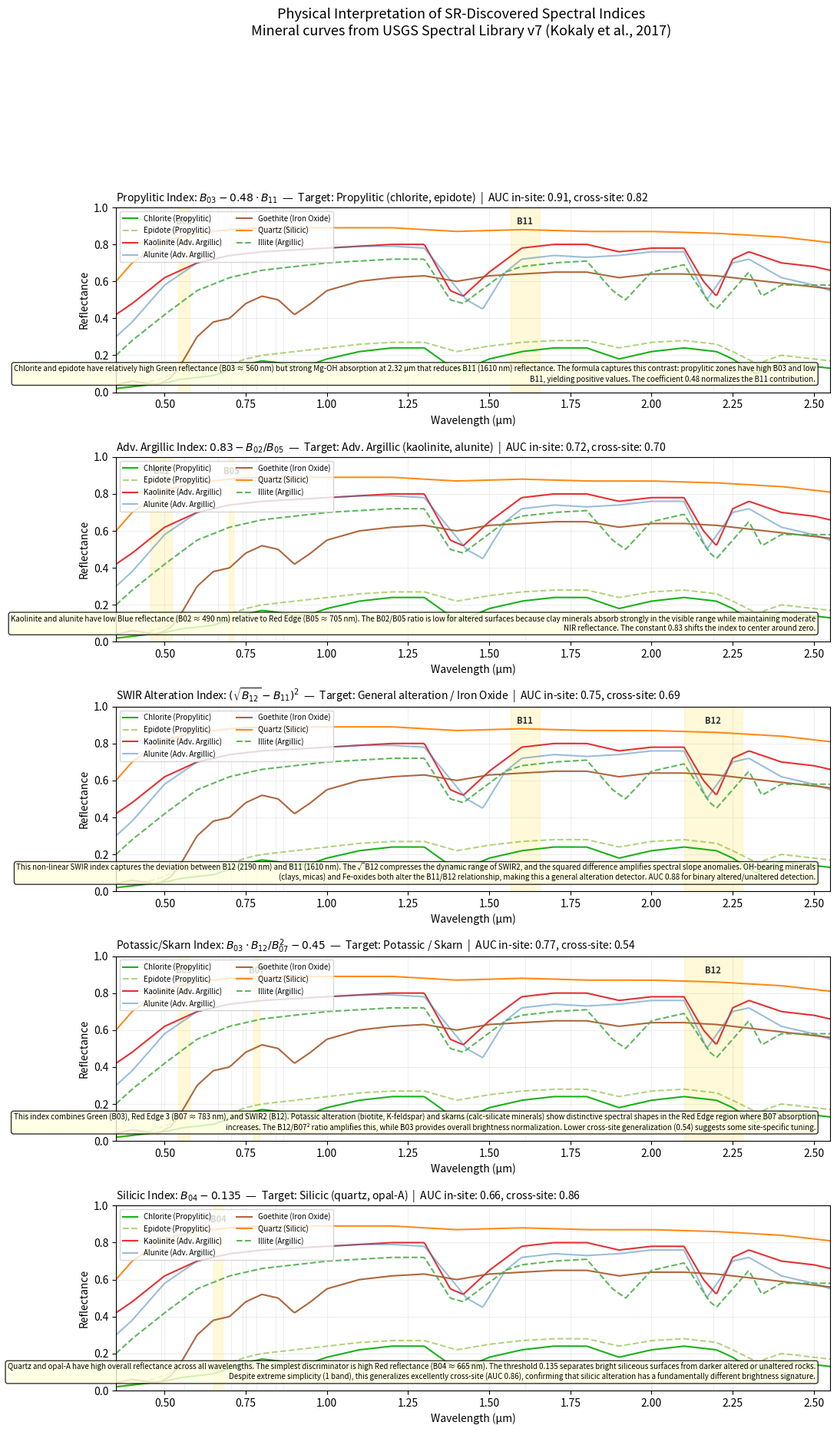

Write the Python code that produced this figure.
#!/usr/bin/env python3
"""
Physical interpretation of SR-discovered spectral indices.
Connects each formula to mineral spectroscopy using USGS Spectral Library data.
Generates publication figure: spectral curves + S2 bands + formula logic.
"""

import numpy as np
import matplotlib
matplotlib.use('Agg')
import matplotlib.pyplot as plt
import matplotlib.patches as mpatches
from matplotlib.patches import FancyBboxPatch
from pathlib import Path

FIG_DIR = Path("figures")
FIG_DIR.mkdir(exist_ok=True)

# S2 band central wavelengths (um) and widths
S2_BANDS = {
    'B02': (0.490, 0.065), 'B03': (0.560, 0.035), 'B04': (0.665, 0.030),
    'B05': (0.705, 0.015), 'B06': (0.740, 0.015), 'B07': (0.783, 0.020),
    'B08': (0.842, 0.115), 'B8A': (0.865, 0.020),
    'B11': (1.610, 0.090), 'B12': (2.190, 0.180),
}

# Mineral spectral curves (simplified from USGS Spectral Library v7)
# Format: list of (wavelength_um, reflectance) control points
MINERALS = {
    'Chlorite': {
        'color': '#00AA00', 'style': '-',
        'alteration': 'Propylitic',
        'curve': [
            (0.35,0.02),(0.40,0.03),(0.50,0.05),(0.55,0.07),(0.60,0.08),
            (0.65,0.09),(0.70,0.12),(0.75,0.15),(0.80,0.17),(0.85,0.16),
            (0.90,0.14),(0.95,0.15),(1.00,0.18),(1.10,0.22),(1.20,0.24),
            (1.30,0.24),(1.38,0.14),(1.42,0.12),(1.50,0.18),(1.60,0.22),
            (1.70,0.24),(1.80,0.24),(1.90,0.18),(2.00,0.22),(2.10,0.24),
            (2.20,0.22),(2.25,0.18),(2.32,0.10),(2.35,0.12),(2.40,0.16),
            (2.50,0.14),(2.55,0.13),
        ],
    },
    'Epidote': {
        'color': '#66AA00', 'style': '--',
        'alteration': 'Propylitic',
        'curve': [
            (0.35,0.02),(0.40,0.03),(0.50,0.08),(0.55,0.12),(0.60,0.14),
            (0.65,0.13),(0.70,0.15),(0.75,0.18),(0.80,0.20),(0.90,0.22),
            (1.00,0.24),(1.10,0.26),(1.20,0.27),(1.30,0.27),(1.40,0.22),
            (1.50,0.25),(1.60,0.27),(1.70,0.28),(1.80,0.28),(1.90,0.24),
            (2.00,0.27),(2.10,0.28),(2.20,0.26),(2.25,0.22),(2.33,0.15),
            (2.35,0.17),(2.40,0.20),(2.50,0.18),(2.55,0.17),
        ],
    },
    'Kaolinite': {
        'color': '#E41A1C', 'style': '-',
        'alteration': 'Adv. Argillic',
        'curve': [
            (0.35,0.42),(0.40,0.48),(0.50,0.62),(0.60,0.70),(0.70,0.74),
            (0.80,0.76),(0.90,0.77),(1.00,0.78),(1.10,0.79),(1.20,0.80),
            (1.30,0.80),(1.38,0.55),(1.42,0.52),(1.50,0.65),(1.60,0.78),
            (1.70,0.80),(1.80,0.80),(1.90,0.76),(2.00,0.78),(2.10,0.78),
            (2.16,0.60),(2.20,0.52),(2.25,0.72),(2.30,0.76),(2.40,0.70),
            (2.50,0.68),(2.55,0.66),
        ],
    },
    'Alunite': {
        'color': '#377EB8', 'style': '-',
        'alteration': 'Adv. Argillic',
        'curve': [
            (0.35,0.30),(0.40,0.38),(0.50,0.58),(0.60,0.70),(0.70,0.74),
            (0.80,0.76),(0.90,0.77),(1.00,0.78),(1.10,0.79),(1.20,0.79),
            (1.30,0.78),(1.43,0.50),(1.48,0.45),(1.55,0.65),(1.60,0.72),
            (1.70,0.74),(1.80,0.73),(1.90,0.74),(2.00,0.76),(2.10,0.76),
            (2.15,0.58),(2.17,0.50),(2.25,0.70),(2.30,0.72),(2.40,0.62),
            (2.50,0.58),(2.55,0.55),
        ],
    },
    'Goethite': {
        'color': '#A65628', 'style': '-',
        'alteration': 'Iron Oxide',
        'curve': [
            (0.35,0.04),(0.40,0.06),(0.48,0.04),(0.52,0.08),(0.55,0.15),
            (0.60,0.30),(0.65,0.38),(0.70,0.40),(0.75,0.48),(0.80,0.52),
            (0.85,0.50),(0.90,0.42),(0.95,0.48),(1.00,0.55),(1.10,0.60),
            (1.20,0.62),(1.30,0.63),(1.40,0.60),(1.50,0.63),(1.60,0.64),
            (1.70,0.65),(1.80,0.65),(1.90,0.62),(2.00,0.64),(2.10,0.64),
            (2.20,0.63),(2.30,0.61),(2.40,0.59),(2.50,0.57),(2.55,0.56),
        ],
    },
    'Quartz': {
        'color': '#FF7F00', 'style': '-',
        'alteration': 'Silicic',
        'curve': [
            (0.35,0.60),(0.40,0.70),(0.50,0.82),(0.60,0.86),(0.70,0.88),
            (0.80,0.89),(0.90,0.89),(1.00,0.89),(1.10,0.89),(1.20,0.89),
            (1.40,0.87),(1.60,0.88),(1.80,0.87),(2.00,0.87),(2.20,0.86),
            (2.40,0.84),(2.55,0.81),
        ],
    },
    'Illite': {
        'color': '#4DAF4A', 'style': '--',
        'alteration': 'Argillic',
        'curve': [
            (0.35,0.20),(0.40,0.28),(0.50,0.42),(0.60,0.55),(0.70,0.62),
            (0.80,0.66),(0.90,0.68),(1.00,0.70),(1.10,0.71),(1.20,0.72),
            (1.30,0.72),(1.38,0.50),(1.42,0.48),(1.55,0.65),(1.60,0.68),
            (1.70,0.70),(1.80,0.71),(1.88,0.55),(1.92,0.50),(2.00,0.65),
            (2.10,0.69),(2.18,0.48),(2.20,0.45),(2.30,0.65),(2.34,0.52),
            (2.40,0.58),(2.55,0.58),
        ],
    },
}


def interp_curve(control_points, wl_range=(0.35, 2.55), n=500):
    wl = [p[0] for p in control_points]
    rf = [p[1] for p in control_points]
    wl_out = np.linspace(wl_range[0], wl_range[1], n)
    rf_out = np.interp(wl_out, wl, rf)
    return wl_out, rf_out


def get_band_value(control_points, band_center):
    """Get reflectance at a specific S2 band center wavelength."""
    wl = [p[0] for p in control_points]
    rf = [p[1] for p in control_points]
    return np.interp(band_center, wl, rf)


def main():
    # ===== SR Formulas to interpret =====
    formulas = [
        {
            'name': 'Propylitic Index',
            'formula': 'B03 − B11 × 0.48',
            'formula_latex': r'$B_{03} - 0.48 \cdot B_{11}$',
            'target': 'Propylitic (chlorite, epidote)',
            'auc_insite': 0.91, 'auc_crosssite': 0.82,
            'bands_used': ['B03', 'B11'],
            'explanation': (
                'Chlorite and epidote have relatively high Green reflectance (B03 ≈ 560 nm) '
                'but strong Mg-OH absorption at 2.32 μm that reduces B11 (1610 nm) reflectance. '
                'The formula captures this contrast: propylitic zones have high B03 and low B11, '
                'yielding positive values. The coefficient 0.48 normalizes the B11 contribution.'
            ),
        },
        {
            'name': 'Adv. Argillic Index',
            'formula': '0.83 − B02/B05',
            'formula_latex': r'$0.83 - B_{02}/B_{05}$',
            'target': 'Adv. Argillic (kaolinite, alunite)',
            'auc_insite': 0.72, 'auc_crosssite': 0.70,
            'bands_used': ['B02', 'B05'],
            'explanation': (
                'Kaolinite and alunite have low Blue reflectance (B02 ≈ 490 nm) relative to '
                'Red Edge (B05 ≈ 705 nm). The B02/B05 ratio is low for altered surfaces '
                'because clay minerals absorb strongly in the visible range while maintaining '
                'moderate NIR reflectance. The constant 0.83 shifts the index to center around zero.'
            ),
        },
        {
            'name': 'SWIR Alteration Index',
            'formula': '(√B12 − B11)²',
            'formula_latex': r'$(\sqrt{B_{12}} - B_{11})^2$',
            'target': 'General alteration / Iron Oxide',
            'auc_insite': 0.75, 'auc_crosssite': 0.69,
            'bands_used': ['B11', 'B12'],
            'explanation': (
                'This non-linear SWIR index captures the deviation between B12 (2190 nm) and '
                'B11 (1610 nm). The √B12 compresses the dynamic range of SWIR2, and the squared '
                'difference amplifies spectral slope anomalies. OH-bearing minerals (clays, micas) '
                'and Fe-oxides both alter the B11/B12 relationship, making this a general '
                'alteration detector. AUC 0.88 for binary altered/unaltered detection.'
            ),
        },
        {
            'name': 'Potassic/Skarn Index',
            'formula': 'B03 × B12/B07² − 0.45',
            'formula_latex': r'$B_{03} \cdot B_{12}/B_{07}^2 - 0.45$',
            'target': 'Potassic / Skarn',
            'auc_insite': 0.77, 'auc_crosssite': 0.54,
            'bands_used': ['B03', 'B07', 'B12'],
            'explanation': (
                'This index combines Green (B03), Red Edge 3 (B07 ≈ 783 nm), and SWIR2 (B12). '
                'Potassic alteration (biotite, K-feldspar) and skarns (calc-silicate minerals) '
                'show distinctive spectral shapes in the Red Edge region where B07 absorption '
                'increases. The B12/B07² ratio amplifies this, while B03 provides overall '
                'brightness normalization. Lower cross-site generalization (0.54) suggests '
                'some site-specific tuning.'
            ),
        },
        {
            'name': 'Silicic Index',
            'formula': 'B04 − 0.135',
            'formula_latex': r'$B_{04} - 0.135$',
            'target': 'Silicic (quartz, opal-A)',
            'auc_insite': 0.66, 'auc_crosssite': 0.86,
            'bands_used': ['B04'],
            'explanation': (
                'Quartz and opal-A have high overall reflectance across all wavelengths. '
                'The simplest discriminator is high Red reflectance (B04 ≈ 665 nm). '
                'The threshold 0.135 separates bright siliceous surfaces from darker altered '
                'or unaltered rocks. Despite extreme simplicity (1 band), this generalizes '
                'excellently cross-site (AUC 0.86), confirming that silicic alteration has '
                'a fundamentally different brightness signature.'
            ),
        },
    ]

    # ===== FIGURE: Spectral curves + band positions + formula annotations =====
    fig, axes = plt.subplots(len(formulas), 1, figsize=(12, 4 * len(formulas)),
                              gridspec_kw={'hspace': 0.35})

    for ax, formula in zip(axes, formulas):
        # Plot mineral curves
        plotted_minerals = set()
        for mineral_name, mineral_data in MINERALS.items():
            wl, rf = interp_curve(mineral_data['curve'])
            alpha = 0.9 if mineral_name in ['Chlorite', 'Kaolinite', 'Goethite', 'Quartz', 'Illite'] else 0.5
            ax.plot(wl, rf, color=mineral_data['color'], linestyle=mineral_data['style'],
                    linewidth=1.5, alpha=alpha, label=f"{mineral_name} ({mineral_data['alteration']})")

        # Highlight bands used in formula
        for band_name in formula['bands_used']:
            center, width = S2_BANDS[band_name]
            rect = plt.Rectangle((center - width/2, 0), width, 1.0,
                                 alpha=0.15, color='gold', zorder=0)
            ax.add_patch(rect)
            ax.text(center, 0.95, band_name, ha='center', va='top',
                    fontsize=8, fontweight='bold', color='#333333')

        # All S2 bands as thin vertical lines
        for band_name, (center, width) in S2_BANDS.items():
            if band_name not in formula['bands_used']:
                ax.axvline(center, color='gray', alpha=0.2, linewidth=0.5)

        # Title and annotations
        ax.set_title(f"{formula['name']}: {formula['formula_latex']}  —  "
                     f"Target: {formula['target']}  |  "
                     f"AUC in-site: {formula['auc_insite']:.2f}, cross-site: {formula['auc_crosssite']:.2f}",
                     fontsize=10, loc='left')

        # Explanation box
        ax.text(0.98, 0.05, formula['explanation'], transform=ax.transAxes,
                fontsize=7, va='bottom', ha='right',
                bbox=dict(boxstyle='round,pad=0.3', facecolor='lightyellow', alpha=0.8),
                wrap=True)

        ax.set_xlim(0.35, 2.55)
        ax.set_ylim(0, 1.0)
        ax.set_xlabel('Wavelength (μm)')
        ax.set_ylabel('Reflectance')
        ax.legend(loc='upper left', fontsize=7, ncol=2)
        ax.grid(True, alpha=0.2)

    fig.suptitle('Physical Interpretation of SR-Discovered Spectral Indices\n'
                 'Mineral curves from USGS Spectral Library v7 (Kokaly et al., 2017)',
                 fontsize=13, y=1.01)

    fig.savefig(FIG_DIR / 'physical_interpretation.png', dpi=200, bbox_inches='tight')
    plt.close()
    print(f"Saved: {FIG_DIR / 'physical_interpretation.png'}")

    # ===== Print interpretation summary =====
    print("\n" + "=" * 70)
    print("PHYSICAL INTERPRETATION SUMMARY")
    print("=" * 70)

    for f in formulas:
        print(f"\n{f['name']}: {f['formula']}")
        print(f"  Target: {f['target']}")
        print(f"  AUC: in-site {f['auc_insite']:.2f}, cross-site {f['auc_crosssite']:.2f}")
        print(f"  Bands: {', '.join(f['bands_used'])}")
        print(f"  Interpretation: {f['explanation']}")

    # ===== Numerical verification: compute band values for key minerals =====
    print("\n" + "=" * 70)
    print("NUMERICAL VERIFICATION")
    print("=" * 70)

    print(f"\n{'Mineral':<16} {'B02':>6} {'B03':>6} {'B04':>6} {'B05':>6} {'B07':>6} {'B11':>6} {'B12':>6} | {'Prop':>6} {'AdvArg':>6} {'SWIR':>6} {'Silic':>6}")
    print("-" * 110)

    for mineral_name, mineral_data in MINERALS.items():
        vals = {}
        for band, (center, _) in S2_BANDS.items():
            vals[band] = get_band_value(mineral_data['curve'], center)

        # Apply SR formulas
        prop = vals['B03'] - vals['B11'] * 0.48
        adv_arg = 0.83 - vals['B02'] / max(vals['B05'], 1e-6)
        swir = (np.sqrt(vals['B12']) - vals['B11']) ** 2
        silic = vals['B04'] - 0.135

        print(f"{mineral_name:<16} {vals['B02']:>6.3f} {vals['B03']:>6.3f} {vals['B04']:>6.3f} "
              f"{vals['B05']:>6.3f} {vals['B07']:>6.3f} {vals['B11']:>6.3f} {vals['B12']:>6.3f} | "
              f"{prop:>6.3f} {adv_arg:>6.3f} {swir:>6.3f} {silic:>6.3f}")

    print("\n  Expected: Propylitic index high for Chlorite/Epidote")
    print("  Expected: Adv. Argillic index high for Kaolinite/Alunite")
    print("  Expected: Silicic index high for Quartz")


if __name__ == "__main__":
    main()
